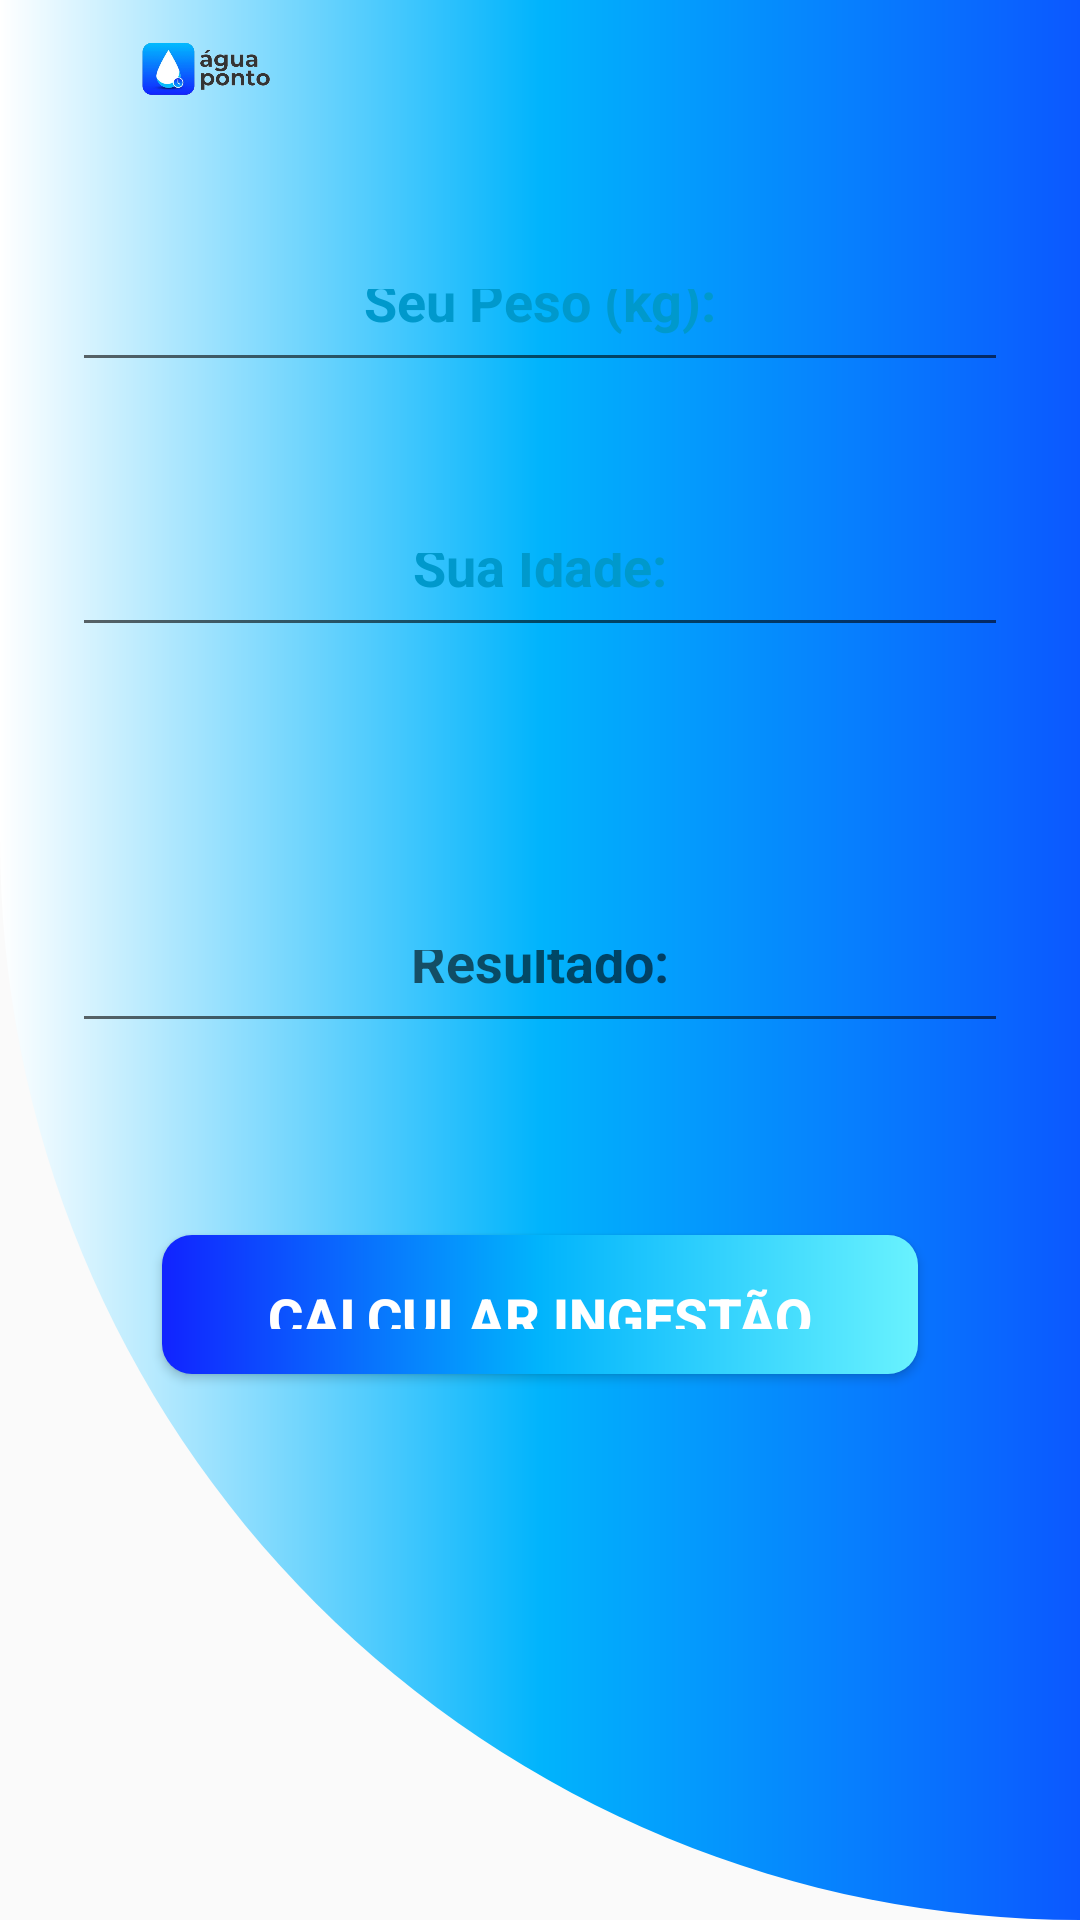

Layout XML and referenced resources for this Android screen:
<!-- AndroidManifest.xml: activity theme Theme.AppCompat.Light.NoActionBar -->
<!-- res/layout/activity_calcular.xml -->
<?xml version="1.0" encoding="utf-8"?>
<androidx.core.widget.NestedScrollView xmlns:app="http://schemas.android.com/apk/res-auto"
    xmlns:tools="http://schemas.android.com/tools"
    android:layout_width="match_parent"
    android:layout_height="match_parent"
    android:fillViewport="true"
    xmlns:android="http://schemas.android.com/apk/res/android">

    <androidx.constraintlayout.widget.ConstraintLayout
        android:layout_width="match_parent"
        android:layout_height="match_parent"
        app:layout_constraintBottom_toBottomOf="@+id/txt_resultado_ml"
        app:layout_constraintTop_toBottomOf="@+id/txt_resultado_ml"
        tools:context=".CalcularActivity">

        <View
            android:id="@+id/container_header"
            android:layout_width="0dp"
            android:layout_height="0dp"
            android:background="@drawable/container_header"
            app:layout_constraintBottom_toBottomOf="parent"
            app:layout_constraintEnd_toEndOf="parent"
            app:layout_constraintStart_toStartOf="parent"
            app:layout_constraintTop_toTopOf="parent" />

        <ImageView
            android:id="@+id/logo"
            android:contentDescription="@string/content_description_logo"
            android:layout_width="106dp"
            android:layout_height="0dp"
            android:layout_marginStart="16dp"
            android:layout_marginBottom="35dp"
            android:src="@drawable/logoaguaponto"
            app:layout_constraintBottom_toTopOf="@+id/edit_peso"
            app:layout_constraintStart_toStartOf="parent"
            app:layout_constraintTop_toTopOf="parent" />

        <androidx.appcompat.widget.AppCompatButton
            android:id="@+id/bt_calcular"
            android:layout_width="0dp"
            android:layout_height="0dp"
            android:layout_marginStart="54dp"
            android:layout_marginEnd="54dp"
            android:layout_marginBottom="182dp"
            android:background="@drawable/bg_degrade_button"
            android:padding="15dp"
            android:text="@string/text_button_calcular"
            android:textColor="#FFF"
            android:textSize="18sp"
            android:textStyle="bold"
            app:layout_constraintBottom_toBottomOf="parent"
            app:layout_constraintEnd_toEndOf="parent"
            app:layout_constraintStart_toStartOf="parent"
            app:layout_constraintTop_toBottomOf="@+id/txt_resultado_ml" />

        <EditText
            android:id="@+id/edit_peso"
            android:layout_width="0dp"
            android:layout_height="0dp"
            android:layout_marginStart="24dp"
            android:layout_marginEnd="24dp"
            android:layout_marginBottom="42dp"
            android:gravity="center"
            android:hint="@string/hint_peso"
            android:inputType="numberDecimal"
            android:maxLength="7"
            android:padding="15dp"
            android:textColor="#1123FF"
            android:textColorHint="@android:color/holo_blue_dark"
            android:textSize="18sp"
            android:textStyle="bold"
            app:layout_constraintBottom_toTopOf="@+id/edit_idade"
            app:layout_constraintEnd_toEndOf="parent"
            app:layout_constraintHorizontal_bias="0.0"
            app:layout_constraintStart_toStartOf="parent"
            app:layout_constraintTop_toBottomOf="@+id/logo" />

        <EditText
            android:id="@+id/edit_idade"
            android:layout_width="0dp"
            android:layout_height="0dp"
            android:layout_marginStart="24dp"
            android:layout_marginEnd="24dp"
            android:layout_marginBottom="86dp"
            android:gravity="center"
            android:hint="@string/hint_idade"
            android:inputType="number"
            android:maxLength="3"
            android:padding="15dp"
            android:textColor="#1123FF"
            android:textColorHint="@android:color/holo_blue_dark"
            android:textSize="18sp"
            android:textStyle="bold"
            app:layout_constraintBottom_toTopOf="@+id/txt_resultado_ml"
            app:layout_constraintEnd_toEndOf="parent"
            app:layout_constraintStart_toStartOf="parent"
            app:layout_constraintTop_toBottomOf="@+id/edit_peso" />

        <EditText
            android:id="@+id/txt_resultado_ml"
            android:layout_width="0dp"
            android:layout_height="0dp"
            android:layout_marginStart="24dp"
            android:layout_marginEnd="24dp"
            android:layout_marginBottom="64dp"
            android:ems="10"
            android:gravity="center"
            android:hint="@string/hint_resultado"
            android:inputType="none"
            android:padding="15dp"
            android:textColor="#1123FF"
            android:textSize="18sp"
            android:textStyle="bold"
            android:editable="false"
            app:layout_constraintBottom_toTopOf="@+id/bt_calcular"
            app:layout_constraintEnd_toEndOf="parent"
            app:layout_constraintStart_toStartOf="parent"
            app:layout_constraintTop_toBottomOf="@+id/edit_idade" />


    </androidx.constraintlayout.widget.ConstraintLayout>
</androidx.core.widget.NestedScrollView>
<!-- resources referenced by this layout -->
<resources>
  <!-- drawable bg_degrade_button (drawable) -->
  <?xml version="1.0" encoding="utf-8"?>
  <shape xmlns:android="http://schemas.android.com/apk/res/android"
      android:shape="rectangle">
  
      <gradient
          android:startColor="#1123FF"
          android:centerColor="#01B4FC"
          android:endColor="#69F2FE"
          android:angle="360"
          />
  
      <corners android:radius="10dp"/>
  
  </shape>
  <!-- drawable container_header (drawable) -->
  <?xml version="1.0" encoding="utf-8"?>
  <shape xmlns:android="http://schemas.android.com/apk/res/android"
      android:shape="rectangle">
  
      <gradient android:type="linear"
          android:startColor="#0B58FF"
          android:centerColor="#01B4FC"
          android:endColor="#FFFFFF"
          android:angle="180"/>
  
      <corners android:bottomLeftRadius="1000dp"/>
  
  </shape>
  <!-- drawable logoaguaponto: png bitmap (drawable, 72729 bytes) -->
  <string name="content_description_logo">logo</string>
  <string name="hint_idade">Sua Idade:</string>
  <string name="hint_peso">Seu Peso (kg):</string>
  <string name="hint_resultado">Resultado:</string>
  <string name="text_button_calcular">Calcular ingestão diária</string>
</resources>
